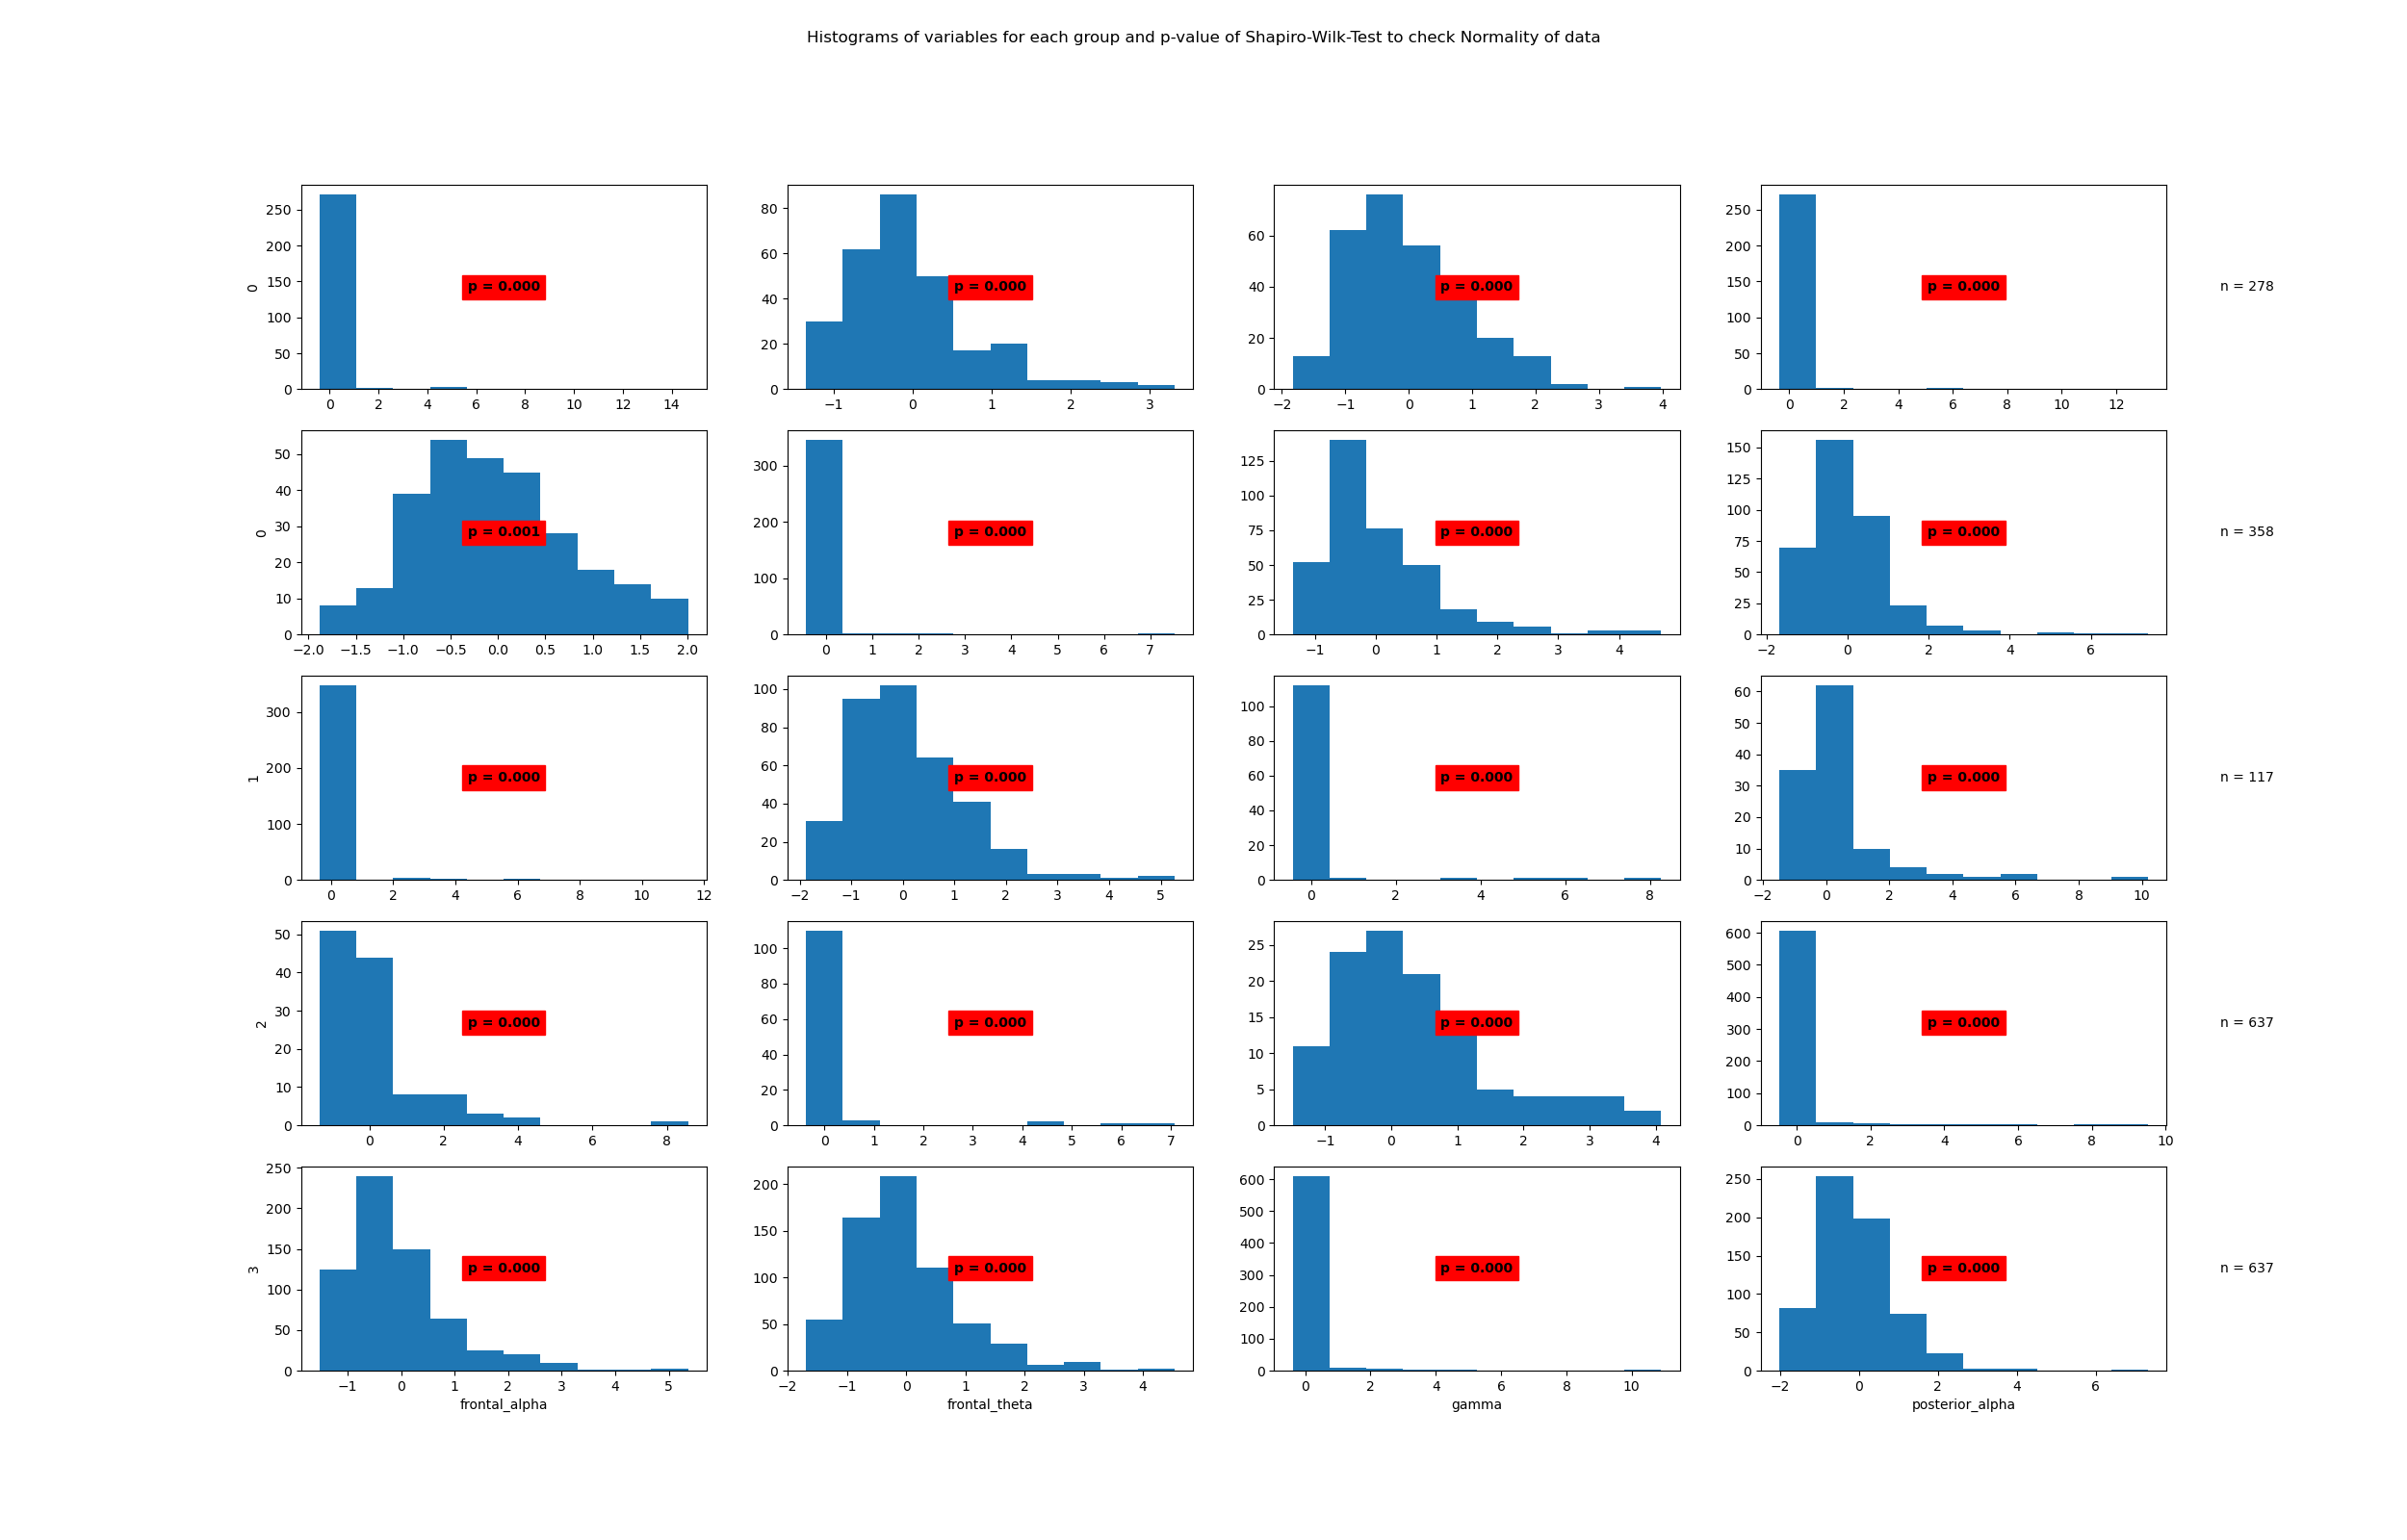

The file beside this chart, header and first rows:
State	Variable	Statistic	Samples	p-value	Significance
0	beta	0.2	278	0.0	True
0	frontal_alpha	0.91	278	0.0	True
0	frontal_theta	0.96	278	0.0	True
0	gamma	0.2	278	0.0	True
0	posterior_alpha	0.98	278	0.001	True
1	beta	0.3	358	0.0	True
1	frontal_alpha	0.85	358	0.0	True
1	frontal_theta	0.83	358	0.0	True
1	gamma	0.26	358	0.0	True
1	posterior_alpha	0.94	358	0.0	True
2	beta	0.29	117	0.0	True
2	frontal_alpha	0.64	117	0.0	True
2	frontal_theta	0.73	117	0.0	True
2	gamma	0.31	117	0.0	True
2	posterior_alpha	0.92	117	0.0	True
3	beta	0.29	637	0.0	True
3	frontal_alpha	0.87	637	0.0	True
3	frontal_theta	0.92	637	0.0	True
3	gamma	0.25	637	0.0	True
3	posterior_alpha	0.93	637	0.0	True
